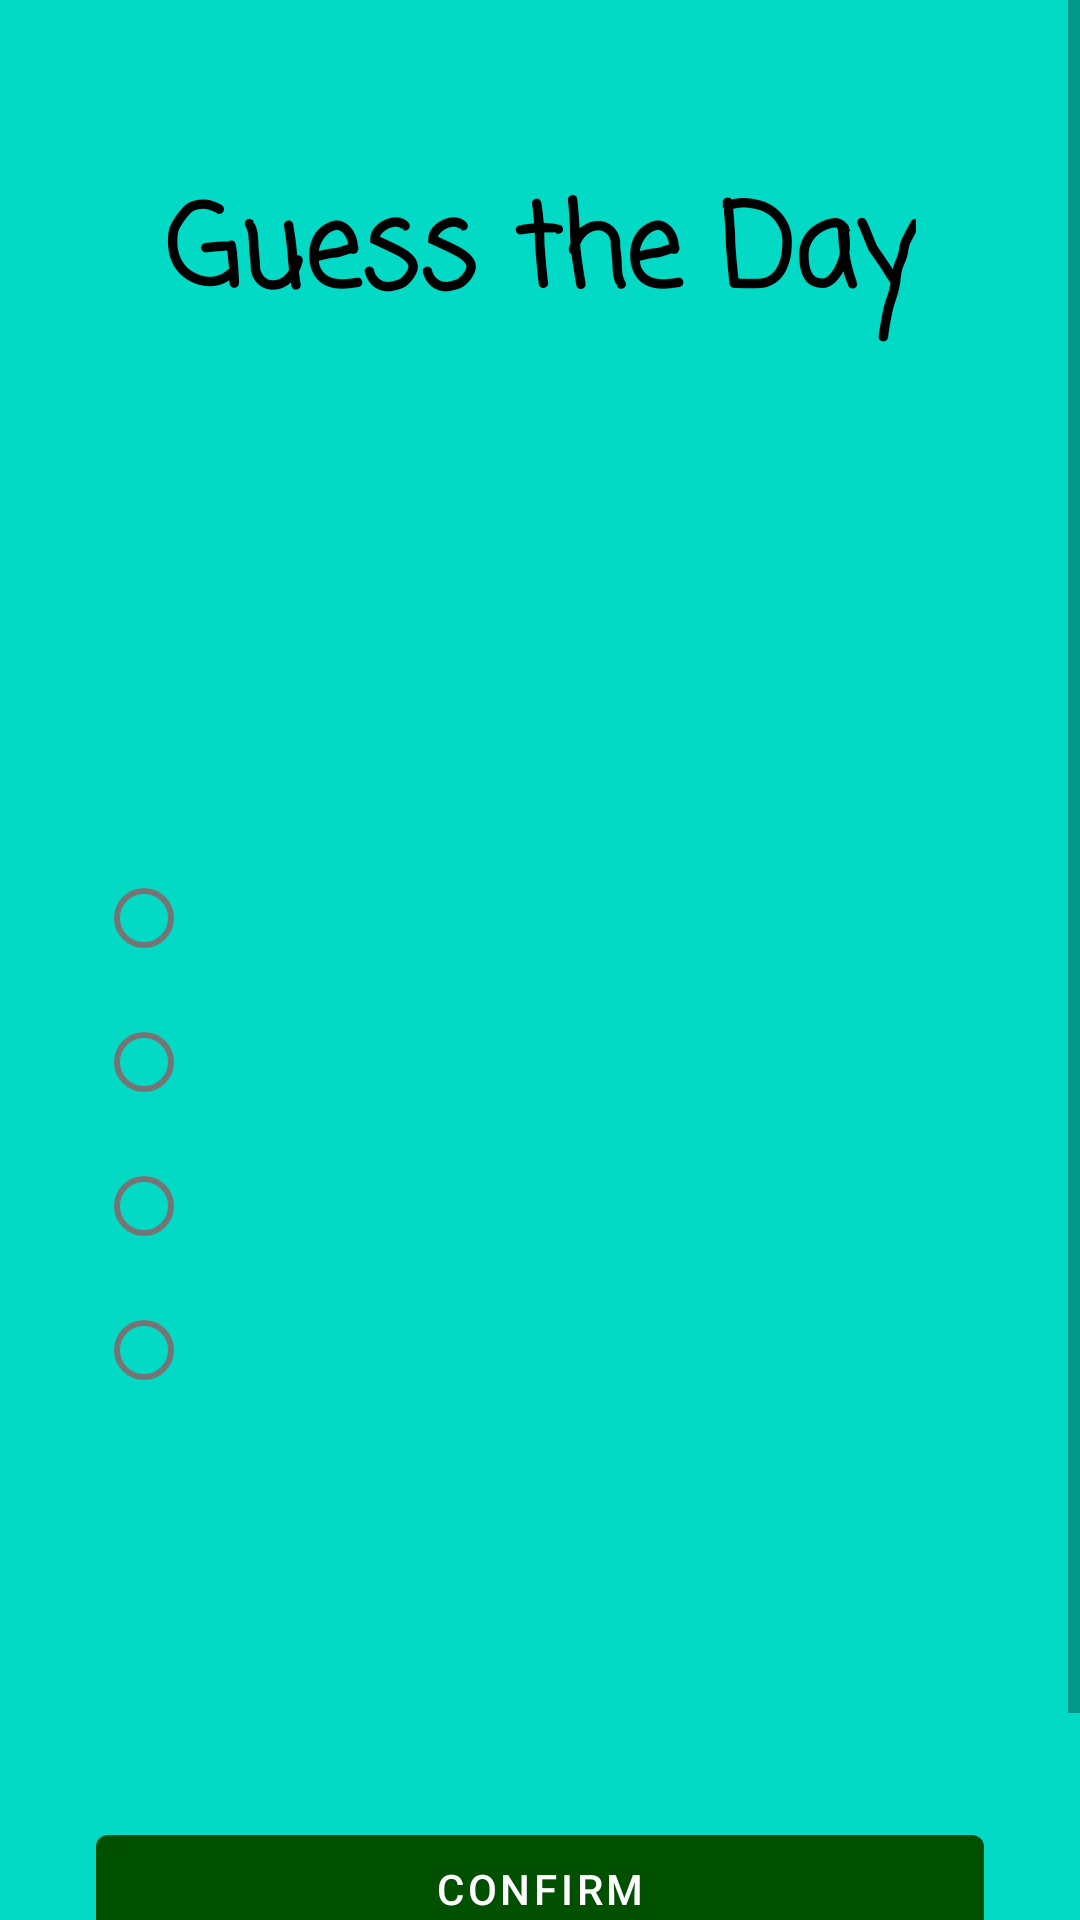

This screen was rendered from an Android layout file. Write that file and the resources it references.
<!-- AndroidManifest.xml: activity theme Theme.GuessTheDay.NoActionBar -->
<!-- res/layout/activity_quiz.xml -->
<?xml version="1.0" encoding="utf-8"?>
<ScrollView
    xmlns:android="http://schemas.android.com/apk/res/android"
    xmlns:app="http://schemas.android.com/apk/res-auto"
    xmlns:tools="http://schemas.android.com/tools"
    android:layout_height="match_parent"
    android:layout_width="match_parent">

<androidx.constraintlayout.widget.ConstraintLayout
    android:layout_width="match_parent"
    android:layout_height="wrap_content"
    android:padding="32dp"
    android:id="@+id/display_layout"
    android:background="@color/teal_200"
    tools:context=".QuizActivity">

    <TextView
        android:id="@+id/guess_the_day"
        android:layout_width="wrap_content"
        android:layout_height="wrap_content"
        android:layout_marginTop="24dp"
        android:fontFamily="casual"
        android:text="@string/guess_the_day"
        android:textColor="@color/black"
        android:textSize="38sp"
        android:textStyle="bold"
        android:shadowColor="@color/cardview_dark_background"
        app:layout_constraintEnd_toEndOf="parent"
        app:layout_constraintStart_toStartOf="parent"
        app:layout_constraintTop_toTopOf="parent" />

    <TextView
        android:id="@+id/random_date"
        android:layout_width="wrap_content"
        android:layout_height="wrap_content"
        android:layout_marginStart="100dp"
        android:layout_marginEnd="100dp"
        android:layout_marginBottom="80dp"
        android:ems="10"
        tools:text="@string/random_date"
        android:textColor="@color/black"
        android:textAlignment="center"
        android:textSize="28sp"
        android:textStyle="bold"
        app:layout_constraintBottom_toTopOf="@+id/radio_options"
        app:layout_constraintEnd_toEndOf="parent"
        app:layout_constraintStart_toStartOf="parent" />

    <RadioGroup
        android:id="@+id/radio_options"
        android:layout_width="250dp"
        android:layout_height="wrap_content"
        android:layout_marginTop="250dp"
        android:orientation="vertical"
        app:layout_constraintStart_toStartOf="parent"
        app:layout_constraintTop_toTopOf="parent">

        <RadioButton
            android:id="@+id/option1"
            android:layout_width="250dp"
            android:layout_height="wrap_content"
            tools:text="@string/option_1"/>
        <RadioButton
            android:id="@+id/option2"
            android:layout_width="250dp"
            android:layout_height="wrap_content"
            tools:text="@string/option_2"/>
        <RadioButton
            android:id="@+id/option3"
            android:layout_width="250dp"
            android:layout_height="wrap_content"
            tools:text="@string/option_3"/>
        <RadioButton
            android:id="@+id/option4"
            android:layout_width="250dp"
            android:layout_height="wrap_content"
            tools:text="@string/option_4"/>
    </RadioGroup>

    <Button
        android:id="@+id/confirm_button"
        android:layout_width="match_parent"
        android:layout_height="wrap_content"
        android:layout_marginTop="100dp"
        android:text="@string/confirm"
        app:layout_constraintBottom_toBottomOf="parent"
        app:layout_constraintEnd_toEndOf="parent"
        app:layout_constraintStart_toStartOf="parent"
        app:layout_constraintTop_toBottomOf="@id/radio_options" />

    <TextView
        android:id="@+id/countDown"
        android:layout_width="wrap_content"
        android:layout_height="wrap_content"
        android:layout_marginStart="186dp"
        android:layout_marginTop="32dp"
        android:layout_marginEnd="7dp"
        android:layout_marginBottom="321dp"
        android:textColor="@android:color/black"
        android:textSize="38sp"
        app:layout_constraintBottom_toTopOf="@+id/confirm_button"
        app:layout_constraintEnd_toEndOf="parent"
        app:layout_constraintStart_toStartOf="parent"
        app:layout_constraintTop_toBottomOf="@+id/random_date"
        tools:text="@string/_01_00" />


</androidx.constraintlayout.widget.ConstraintLayout>

</ScrollView>
<!-- resources referenced by this layout -->
<resources>
  <color name="black">#FF000000</color>
  <color name="teal_200">#FF03DAC5</color>
  <string name="_01_00">01:00</string>
  <string name="confirm">Confirm</string>
  <string name="guess_the_day">Guess the Day</string>
  <string name="option_1">Option_1 %s</string>
  <string name="option_2">Option_2 %s</string>
  <string name="option_3">Option_3 %s</string>
  <string name="option_4">Option_4 %s</string>
  <string name="random_date">Random Date</string>
  <style name="Theme.GuessTheDay.NoActionBar">
          <item name="windowActionBar">false</item>
          <item name="windowNoTitle">true</item>
      </style>
</resources>
